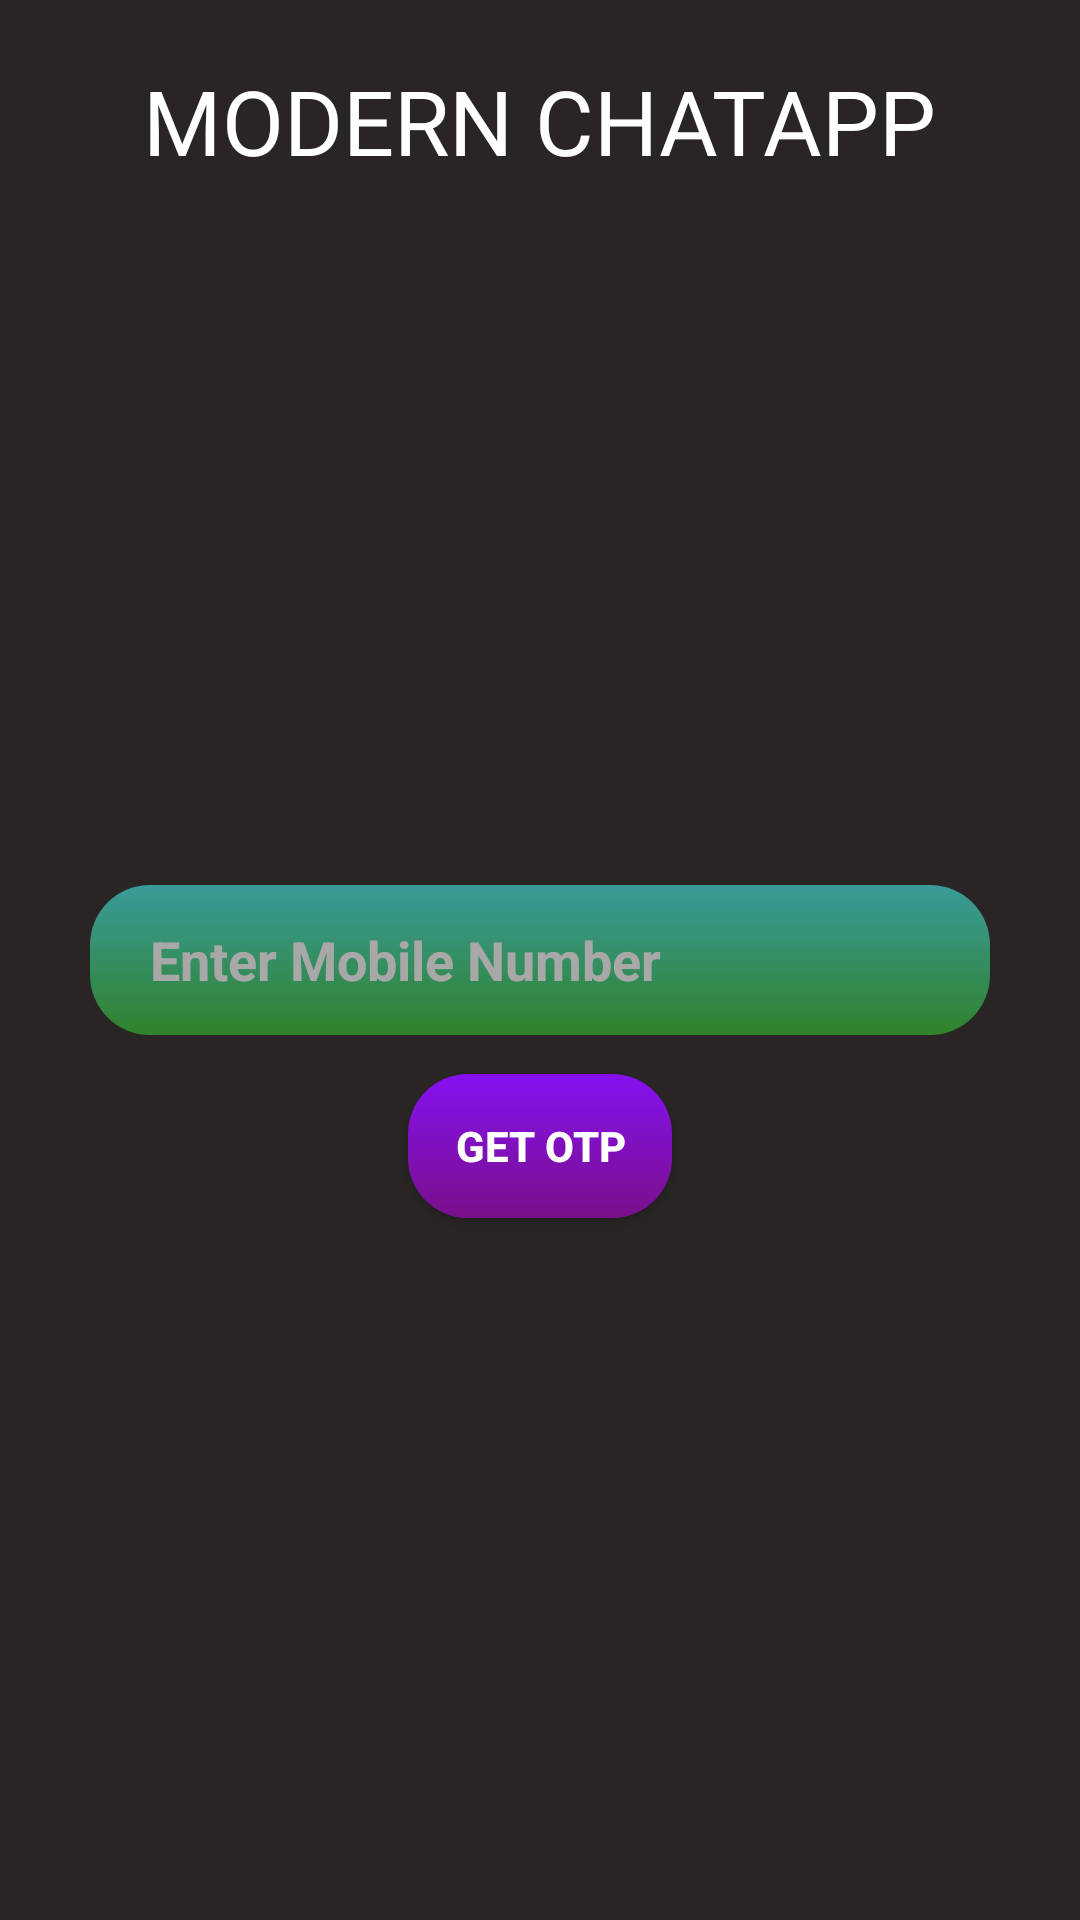

The Android layout XML behind this screen, and the referenced resources:
<!-- AndroidManifest.xml: application theme Theme.Modern_ChatApp -->
<!-- res/layout/activity_main.xml -->
<?xml version="1.0" encoding="utf-8"?>
<RelativeLayout xmlns:android="http://schemas.android.com/apk/res/android"
    xmlns:app="http://schemas.android.com/apk/res-auto"
    xmlns:tools="http://schemas.android.com/tools"
    android:layout_width="match_parent"
    android:layout_height="match_parent"
    android:background="@color/dark"
    tools:context=".MainActivity">

    <TextView
        android:layout_width="wrap_content"
        android:layout_height="wrap_content"
        android:text="MODERN CHATAPP"
        android:paddingTop="20sp"
        android:layout_centerHorizontal="true"
        android:textColor="@color/white"
        android:textSize="30sp" />

    <EditText
        android:id="@+id/user_mobile_number"
        android:layout_width="300sp"
        android:layout_height="50sp"
        android:layout_centerInParent="true"
        android:layout_marginTop="20sp"
        android:alpha="0.6"
        android:background="@drawable/edittext_bg"
        android:hint="@string/enter_mobile_number"
        android:paddingStart="20sp"
        android:textColor="@color/white"
        android:textColorHint="@color/white"
        android:textStyle="bold"
        android:visibility="visible"
        tools:ignore="RtlSymmetry" />

    <Button
        android:layout_width="wrap_content"
        android:layout_height="wrap_content"
        android:text="@string/get_otp"
        android:visibility="visible"
        android:textColor="@color/white"
        android:layout_below="@+id/user_mobile_number"
        android:layout_centerInParent="true"
        android:layout_marginTop="13sp"
        android:textStyle="bold"
        android:background="@drawable/button_rounded"
        android:id="@+id/get_otp_button"/>


    <EditText
        android:id="@+id/user_entered_otp"
        android:layout_width="200sp"
        android:layout_height="50sp"
        android:layout_centerInParent="true"
        android:background="@drawable/edittext_bg"
        android:hint="@string/enter_otp"
        android:paddingStart="14sp"
        android:textColor="@color/white"
        android:textColorHint="@color/white"
        android:textStyle="bold"
        android:visibility="invisible"
        tools:ignore="RtlSymmetry,TextFields" />

    <Button
        android:layout_width="wrap_content"
        android:layout_height="wrap_content"
        android:text="@string/submit"
        android:layout_below="@+id/user_entered_otp"
        android:layout_centerInParent="true"
        android:layout_marginTop="13sp"
        android:textColor="@color/white"
        android:visibility="invisible"
        android:background="@drawable/button_rounded"
        android:textStyle="bold"
        android:id="@+id/submit_otp"/>


    <ImageView
        android:id="@+id/profile"
        android:layout_width="100sp"
        android:layout_height="100sp"
        android:layout_centerInParent="true"
        android:src="@drawable/user"
        android:visibility="invisible"

        />




    <EditText
        android:id="@+id/user_name"
        android:layout_width="270sp"
        android:layout_height="50sp"
        android:paddingStart="14sp"
        android:layout_marginTop="13sp"
        android:background="@drawable/edittext_bg"
        android:hint="@string/username"
        android:textColor="@color/white"
        android:textColorHint="@color/white"
        android:visibility="invisible"
        android:layout_centerInParent="true"
        android:layout_below="@+id/profile"
        tools:ignore="RtlSymmetry,TextFields" />

    <Button

        android:layout_width="wrap_content"
        android:layout_height="wrap_content"
        android:text="@string/setup"
        android:textColor="@color/white"
        android:layout_below="@+id/user_name"
        android:layout_centerInParent="true"
        android:layout_marginTop="13sp"
        android:visibility="invisible"
        android:background="@drawable/button_rounded"
        android:textStyle="bold"
        android:id="@+id/setup"/>


</RelativeLayout>
<!-- resources referenced by this layout -->
<resources>
  <color name="dark">#292525</color>
  <color name="white">#FFFFFFFF</color>
  <!-- drawable button_rounded (drawable) -->
  <?xml version="1.0" encoding="utf-8"?>
  <shape xmlns:android="http://schemas.android.com/apk/res/android"
      android:shape="rectangle">
  
      
      
      <corners android:radius="20dp"/>
  
  
  
      <gradient android:angle="90"
          android:centerX="40"
          android:centerY="50"
          android:endColor="#EE07F6"
          android:startColor="#78108A"
          android:gradientRadius="10dp"
          android:centerColor="#8710F1"
          />
  
  
  </shape>
  <!-- drawable edittext_bg (drawable) -->
  <?xml version="1.0" encoding="utf-8"?>
  <shape xmlns:android="http://schemas.android.com/apk/res/android"
      android:shape="rectangle">
  
  
      <corners android:radius="20dp"/>
  
  
  
      <gradient android:angle="90"
          android:centerX="40"
          android:centerY="50"
          android:endColor="#35C12F"
          android:startColor="#35C12F"
          android:gradientRadius="10dp"
          android:centerColor="#45EAEA"
          />
  </shape>
  <string name="enter_mobile_number">Enter Mobile Number</string>
  <string name="enter_otp">Enter OTP</string>
  <string name="get_otp">GET OTP</string>
  <string name="setup">setup</string>
  <string name="submit">submit</string>
  <string name="username">Username</string>
  <style name="Theme.Modern_ChatApp" parent="Theme.MaterialComponents.DayNight.DarkActionBar">
          
          <item name="colorPrimary">@color/purple_500</item>
          <item name="colorPrimaryVariant">@color/purple_700</item>
          <item name="colorOnPrimary">@color/white</item>
          
          <item name="colorSecondary">@color/teal_200</item>
          <item name="colorSecondaryVariant">@color/teal_700</item>
          <item name="colorOnSecondary">@color/black</item>
          
          <item name="android:statusBarColor" tools:targetApi="l">?attr/colorPrimaryVariant</item>
          
      </style>
  <color name="purple_500">#FF6200EE</color>
  <color name="purple_700">#FF3700B3</color>
  <color name="teal_200">#FF03DAC5</color>
  <color name="teal_700">#FF018786</color>
  <color name="black">#FF000000</color>
</resources>
